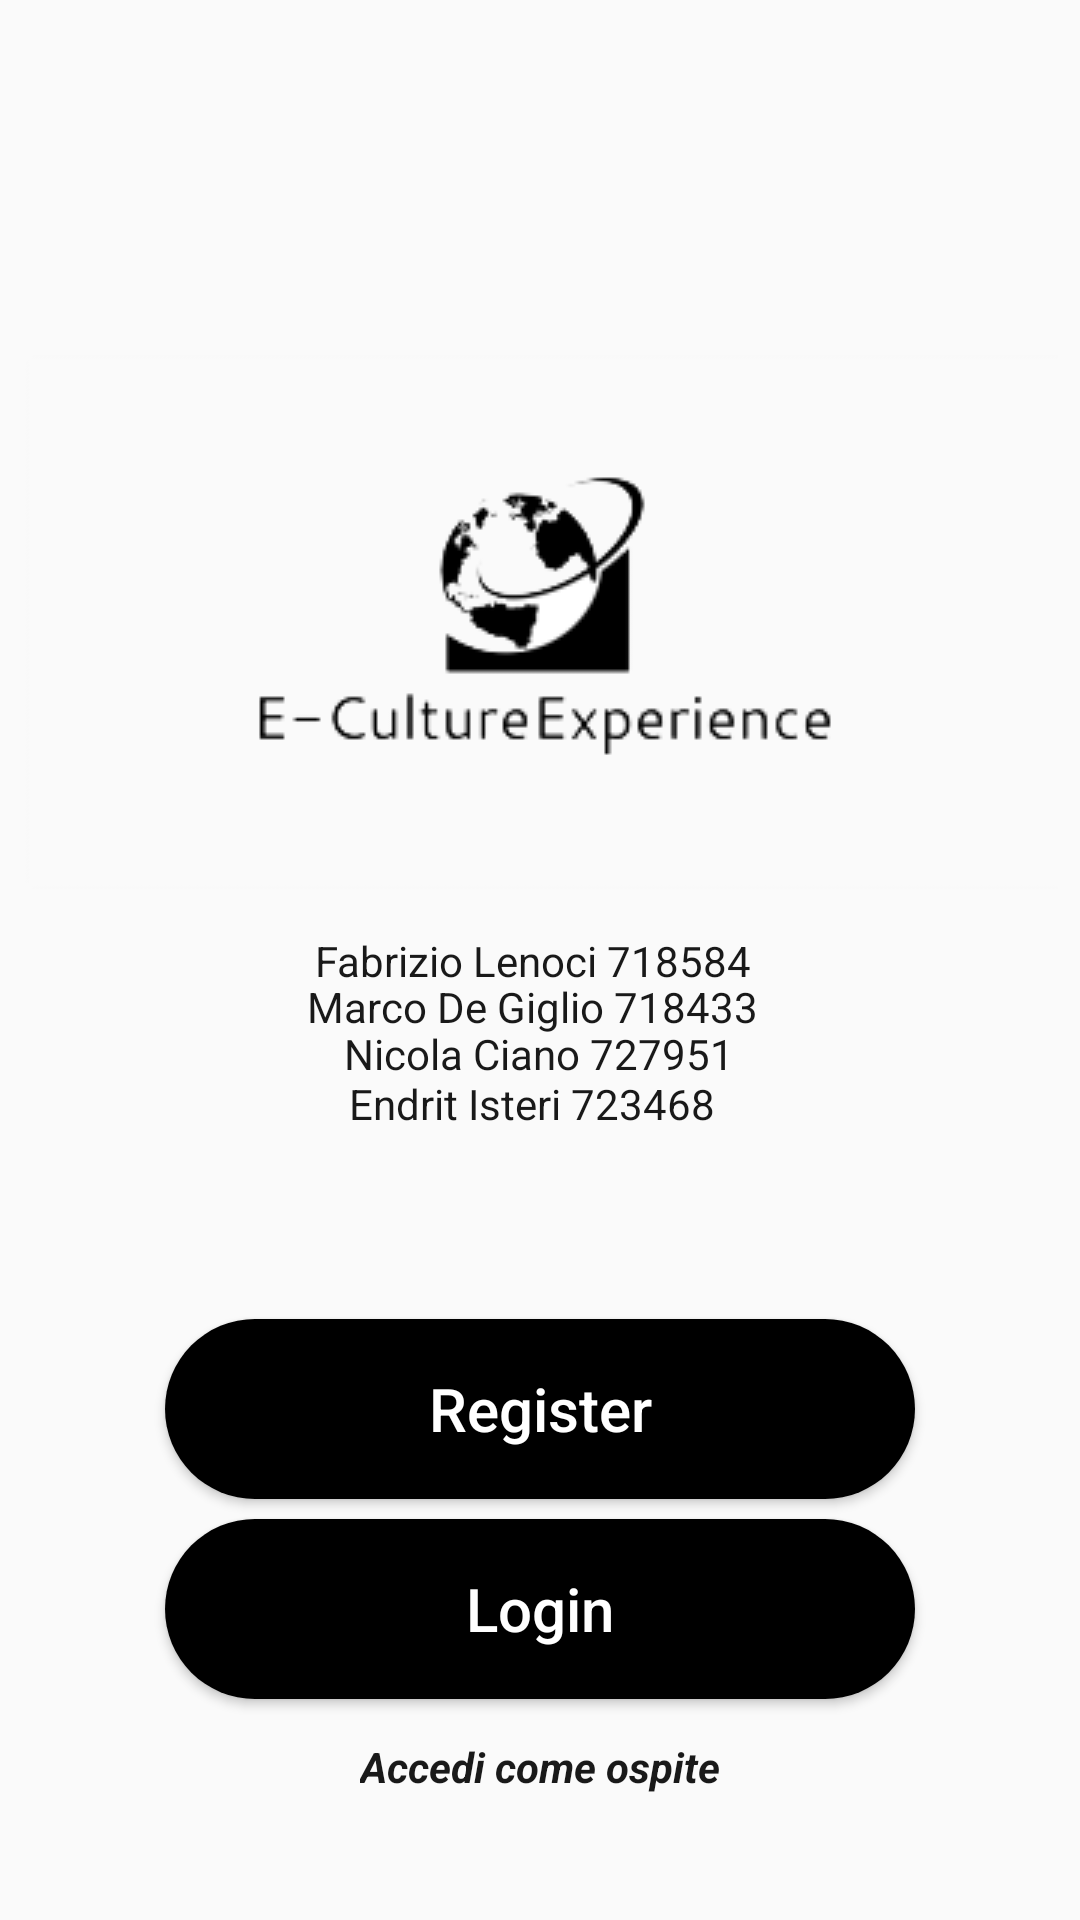

Reconstruct the res/layout file that produces this screen, plus the resources it refers to.
<!-- AndroidManifest.xml: application theme Theme.ECultureExperience -->
<!-- res/layout/activity_first_access.xml -->
<?xml version="1.0" encoding="utf-8"?>
<androidx.constraintlayout.widget.ConstraintLayout xmlns:android="http://schemas.android.com/apk/res/android"
    xmlns:app="http://schemas.android.com/apk/res-auto"
    xmlns:tools="http://schemas.android.com/tools"
    android:layout_width="match_parent"
    android:layout_height="match_parent"
    tools:context=".Accesso.FirstAccessActivity">

    <Button
        android:id="@+id/registerBtn"
        android:layout_width="250dp"
        android:layout_height="60dp"
        android:background="@drawable/rounded_button"
        android:onClick="registerBtnClick"
        android:text="@string/registrati"
        android:textAllCaps="false"
        android:textColor="#FFFFFF"
        android:textSize="20sp"
        app:layout_constraintBottom_toBottomOf="parent"
        app:layout_constraintEnd_toEndOf="parent"
        app:layout_constraintStart_toStartOf="parent"
        app:layout_constraintTop_toTopOf="parent"
        app:layout_constraintVertical_bias="0.758" />

    <Button
        android:id="@+id/loginBtn"
        android:layout_width="250dp"
        android:layout_height="60dp"
        android:background="@drawable/rounded_button"
        android:onClick="loginBtnClick"
        android:text="@string/logIn"
        android:textAllCaps="false"
        android:textColor="#FFFFFF"
        android:textSize="20sp"
        app:layout_constraintBottom_toBottomOf="parent"
        app:layout_constraintEnd_toEndOf="parent"
        app:layout_constraintStart_toStartOf="parent"
        app:layout_constraintTop_toBottomOf="@+id/registerBtn"
        app:layout_constraintVertical_bias="0.081" />

    <ImageView
        android:id="@+id/imageView6"
        android:layout_width="wrap_content"
        android:layout_height="wrap_content"
        app:layout_constraintBottom_toBottomOf="parent"
        app:layout_constraintEnd_toEndOf="parent"
        app:layout_constraintStart_toStartOf="parent"
        app:layout_constraintTop_toTopOf="parent"
        app:layout_constraintVertical_bias="0.256"
        app:srcCompat="@drawable/logo_ece" />

    <TextView
        android:id="@+id/textFabrizio"
        android:layout_width="wrap_content"
        android:layout_height="wrap_content"
        android:text="Fabrizio Lenoci 718584"
        app:layout_constraintBottom_toBottomOf="parent"
        app:layout_constraintEnd_toEndOf="parent"
        app:layout_constraintHorizontal_bias="0.49"
        app:layout_constraintStart_toStartOf="parent"
        app:layout_constraintTop_toTopOf="parent" />

    <TextView
        android:id="@+id/textEndrit"
        android:layout_width="wrap_content"
        android:layout_height="wrap_content"
        android:text="Endrit Isteri 723468"
        app:layout_constraintBottom_toBottomOf="parent"
        app:layout_constraintEnd_toEndOf="parent"
        app:layout_constraintHorizontal_bias="0.489"
        app:layout_constraintStart_toStartOf="parent"
        app:layout_constraintTop_toTopOf="parent"
        app:layout_constraintVertical_bias="0.577" />

    <TextView
        android:id="@+id/textNico"
        android:layout_width="wrap_content"
        android:layout_height="wrap_content"
        android:text="Nicola Ciano 727951"
        app:layout_constraintBottom_toBottomOf="parent"
        app:layout_constraintEnd_toEndOf="parent"
        app:layout_constraintHorizontal_bias="0.498"
        app:layout_constraintStart_toStartOf="parent"
        app:layout_constraintTop_toTopOf="parent"
        app:layout_constraintVertical_bias="0.55" />

    <TextView
        android:id="@+id/textMarco"
        android:layout_width="wrap_content"
        android:layout_height="wrap_content"
        android:text="Marco De Giglio 718433"
        app:layout_constraintBottom_toBottomOf="parent"
        app:layout_constraintEnd_toEndOf="parent"
        app:layout_constraintHorizontal_bias="0.488"
        app:layout_constraintStart_toStartOf="parent"
        app:layout_constraintTop_toTopOf="parent"
        app:layout_constraintVertical_bias="0.525" />

    <TextView
        android:id="@+id/guestText"
        android:layout_width="wrap_content"
        android:layout_height="wrap_content"
        android:minHeight="48dp"
        android:onClick="guestLogin"
        android:text="Accedi come ospite"
        android:textStyle="bold|italic"
        app:layout_constraintBottom_toBottomOf="parent"
        app:layout_constraintEnd_toEndOf="parent"
        app:layout_constraintHorizontal_bias="0.5"
        app:layout_constraintStart_toStartOf="parent"
        app:layout_constraintTop_toBottomOf="@+id/loginBtn" />

</androidx.constraintlayout.widget.ConstraintLayout>
<!-- resources referenced by this layout -->
<resources>
  <!-- drawable logo_ece: png bitmap (drawable, 9201 bytes) -->
  <!-- drawable rounded_button (drawable) -->
  <?xml version="1.0" encoding="utf-8"?>
  <shape xmlns:android="http://schemas.android.com/apk/res/android" android:shape="rectangle">
      <solid android:color="#000000"/>
      <corners android:radius="1000dp"/>
  </shape>
  <string name="logIn">Login</string>
  <string name="registrati">Register</string>
  <style name="Theme.ECultureExperience" parent="Theme.MaterialComponents.Light.Bridge">
          <item name="android:windowLightStatusBar">true</item>
          
          <item name="colorPrimary">@color/grey_50</item>
          <item name="colorPrimaryDark">@color/light_grey</item>
          <item name="colorPrimaryVariant">@color/grey_50</item>
          <item name="colorOnPrimary">@color/black</item>
          <item name="android:textColor">@color/black</item>
          
          <item name="colorSecondary">@color/dark_grey</item>
          <item name="colorSecondaryVariant">@color/golden</item>
          <item name="colorOnSecondary">@color/white</item>
          
          <item name="android:statusBarColor" tools:targetApi="l">?attr/colorPrimaryVariant</item>
          
          <item name="colorAccent">@color/gov_blue</item>
  
  
          <item name="textInputStyle">@style/Widget.App.TextInputLayout</item>
          <item name="materialButtonStyle">@style/Widget.App.Button</item>
          <item name="checkboxStyle">@style/Widget.App.CheckBox</item>
  
  
      </style>
  <color name="grey_50">#FFECEFF1</color>
  <color name="light_grey">#FFCED6D9</color>
  <color name="black">#191919</color>
  <color name="dark_grey">#2B2B2B</color>
  <color name="golden">#FFCC9E20</color>
  <color name="white">#FFFFFF</color>
  <color name="gov_blue">#FF003560</color>
  <style name="Widget.App.TextInputLayout" parent="Widget.MaterialComponents.TextInputLayout.OutlinedBox.Dense">
          <item name="materialThemeOverlay">@style/ThemeOverlay.App.TextInputLayout</item>
          <item name="hintTextColor">@color/gov_blue</item>
      </style>
  <style name="Widget.App.Button" parent="Widget.MaterialComponents.Button">
          <item name="materialThemeOverlay">@style/ThemeOverlay.App.Button</item>
  
      </style>
  <style name="Widget.App.CheckBox" parent="Widget.MaterialComponents.CompoundButton.CheckBox">
          <item name="materialThemeOverlay">@style/ThemeOverlay.App.CheckBox</item>
      </style>
  <style name="ThemeOverlay.App.TextInputLayout" parent="">
          <item name="colorPrimary">@color/gov_blue</item>
          <item name="editTextStyle">@style/Widget.MaterialComponents.TextInputEditText.OutlinedBox</item>
          <item name="colorOnSurface">@color/black</item>
          <item name="colorError">@color/burgundy_red</item>
      </style>
  <style name="ThemeOverlay.App.Button" parent="">
          <item name="colorButtonNormal">@color/primaryColor</item>
          <item name="android:textColor">@color/white</item>
  
          <item name="colorPrimary">@color/primaryColor</item>
          <item name="colorOnPrimary">@color/white</item>
      </style>
  <style name="ThemeOverlay.App.CheckBox" parent="">
          <item name="colorOnSurface">@color/gov_blue</item>
          <item name="colorSecondary">@color/white</item>
      </style>
  <color name="burgundy_red">#FF9B0000</color>
  <color name="primaryColor">@color/gov_blue</color>
</resources>
